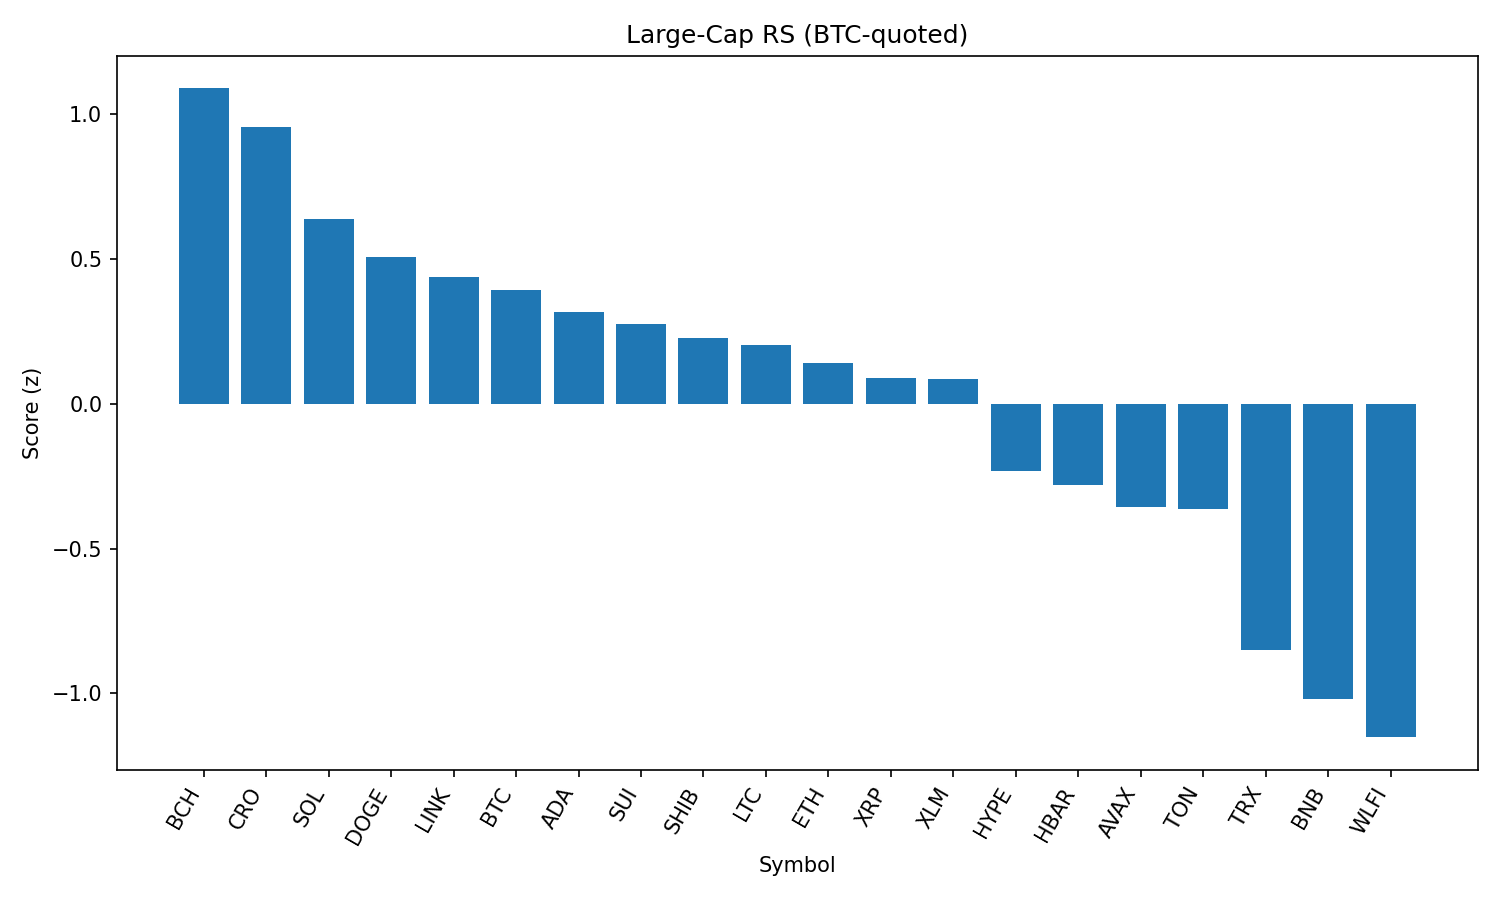

Source data for this figure (header and first rows):
rank, name, symbol, price_btc, price_usd, pct_1h_btc, pct_24h_btc, pct_7d_btc, market_cap_rank, market_cap_usd, volume_usd, score
1, Bitcoin Cash, BCH, 0.005185, 576.3, 0.5236, 3.531, 6.273, 21, 11482646869, 338124455, 1.089
2, Cronos, CRO, 2.38e-06, 0.264, 0.5001, -5.945, 60.78, 26, 8868684464, 215631390, 0.9576
3, Solana, SOL, 0.001832, 203.6, 0.2537, 0.02288, 7.237, 6, 109907287319, 7188354672, 0.6369
4, Dogecoin, DOGE, 1.92e-06, 0.213, 0.4718, -2.787, -0.05035, 10, 32061322396, 2261567531, 0.5075
5, Chainlink, LINK, 0.0002104, 23.38, 0.1737, -0.2926, -1.764, 13, 15843908123, 1139085250, 0.4373
6, Bitcoin, BTC, 1.0, 111097, 0.0, 0.0, 0.0, 1, 2212501551298, 45131432854, 0.3946
7, Cardano, ADA, 7.41e-06, 0.8234, 0.1066, -1.027, -2.796, 11, 30037640449, 1468675001, 0.3181
8, Sui, SUI, 2.959e-05, 3.29, 0.03044, -0.612, -3.82, 20, 11735423143, 1052618806, 0.2767
9, Shiba Inu, SHIB, 1.11534e-10, 1.24e-05, -0.1272, -0.2287, 0.665, 31, 7299972496, 235805714, 0.2281
10, Litecoin, LTC, 0.001004, 111.5, -0.1091, -0.6362, -0.144, 28, 8497223779, 574974302, 0.2036
11, Ethereum, ETH, 0.03935, 4374, -0.07904, -2.161, -2.285, 2, 529141019710, 31923289941, 0.1406
12, XRP, XRP, 2.543e-05, 2.83, -0.3159, 0.3341, -3.631, 4, 167775593768, 6828678364, 0.08781
13, Stellar, XLM, 3.27e-06, 0.3634, -0.2773, 0.5913, -7.036, 22, 11400044454, 287601441, 0.08598
14, Hyperliquid, HYPE, 0.0003993, 44.38, -0.4673, -2.279, -2.667, 18, 12022357799, 355240870, -0.2324
15, Hedera, HBAR, 1.95e-06, 0.2164, -0.4491, -2.225, -8.707, 25, 9173128071, 254224801, -0.2807
16, Avalanche, AVAX, 0.0002158, 23.99, -0.8218, -0.7836, 1.392, 23, 10106684634, 654896477, -0.356
17, Toncoin, TON, 2.831e-05, 3.15, -0.755, -1.28, -0.4742, 30, 8080095921, 123232473, -0.362
18, TRON, TRX, 3.05e-06, 0.339, -1.31, -1.517, -3.242, 9, 32102611955, 861787451, -0.8495
19, BNB, BNB, 0.007649, 850.3, -1.512, -2.129, -0.0508, 5, 118369501856, 1234240630, -1.02
20, World Liberty Financial, WLFI, 2.1e-06, 0.2337, 0.1371, -21.34, 0.0, 33, 6428448982, 2769976914, -1.152
21, Figure Heloc, FIGR_HELOC, 8.92e-06, 0.9879, -1.787, -1.234, 0.0, 17, 12043954569, 80630, -1.172
